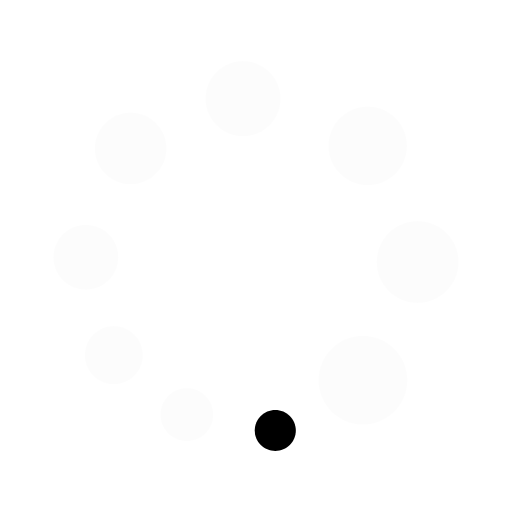
t = 0.00 s
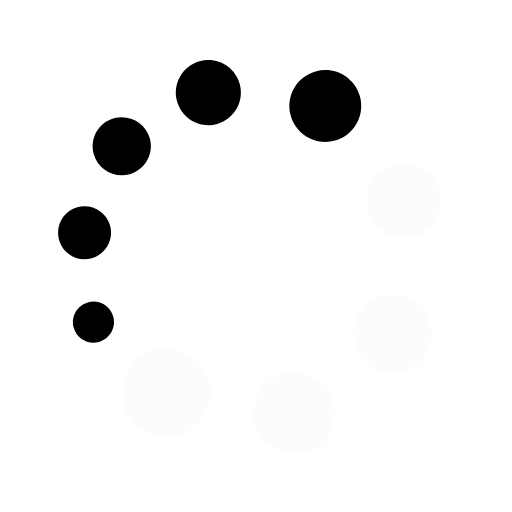
t = 0.41 s
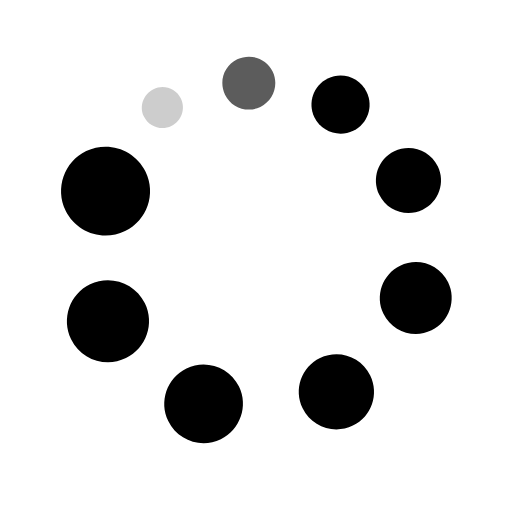
t = 0.86 s
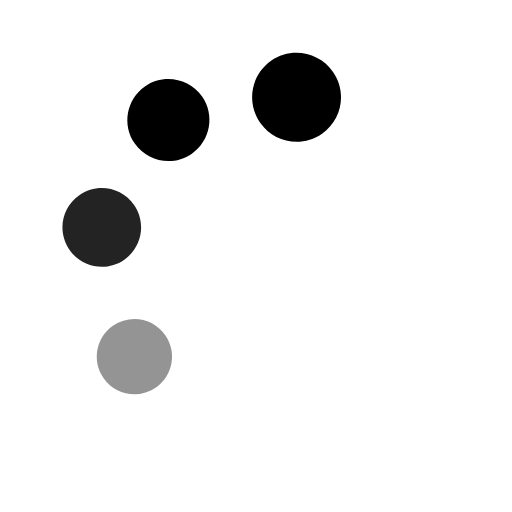
t = 1.31 s
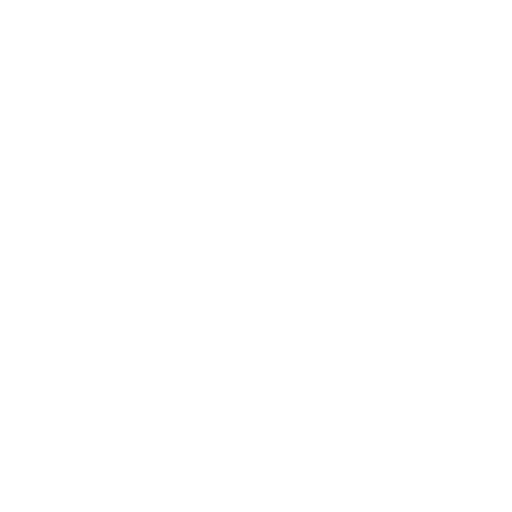
t = 1.73 s
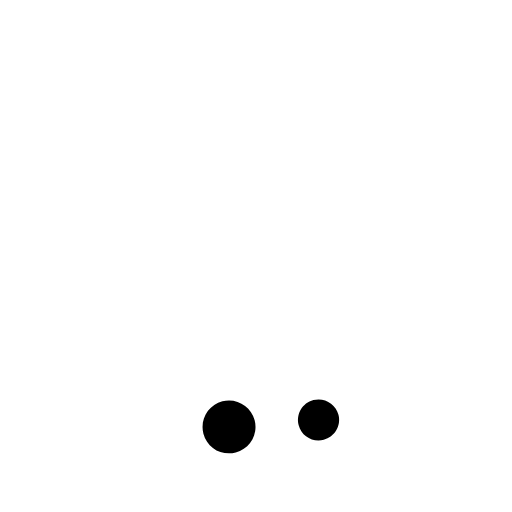
t = 1.92 s

The animated SVG that drew these frames (rendered in a browser with its animation timeline set to each time). Animation: 18 SMIL elements (animate=9,animateTransform=9); one cycle of 2.60 s, repeats indefinitely.

<svg width="24" height="24" viewBox="0 0 24 24" version="1.1">
  <defs></defs>
  <path style="opacity: 0.01;" d="M 13.867 20.178 C 13.867 20.71 13.436 21.136 12.904 21.136 C 12.372 21.136 11.94 20.71 11.94 20.178 C 11.94 19.647 12.372 19.213 12.904 19.213 C 13.436 19.213 13.867 19.647 13.867 20.178 Z">
    <animateTransform attributeName="transform" type="rotate" from="0 12 12" to="360 12 12" dur="2s" repeatCount="indefinite"></animateTransform>
    <animate attributeName="opacity" dur="1.8s" values="1;1;1;1;0;0;0;0;0;" repeatCount="indefinite" begin="0"></animate>
  </path>
  <path style="opacity: 0.01;" d="M 10 19.438 C 10 20.125 9.446 20.675 8.762 20.675 C 8.075 20.675 7.518 20.125 7.518 19.438 C 7.518 18.752 8.075 18.193 8.762 18.193 C 9.446 18.193 10 18.752 10 19.438 Z">
    <animateTransform attributeName="transform" type="rotate" from="0 12 12" to="360 12 12" dur="2s" repeatCount="indefinite"></animateTransform>
    <animate attributeName="opacity" dur="1.8s" values="1;1;1;1;0;0;0;0;0;" repeatCount="indefinite" begin="0.1"></animate>
  </path>
  <path style="opacity: 0.01;" d="M 6.697 16.648 C 6.697 17.404 6.086 18.013 5.336 18.013 C 4.582 18.013 3.974 17.404 3.974 16.648 C 3.974 15.895 4.582 15.284 5.336 15.284 C 6.086 15.284 6.697 15.895 6.697 16.648 Z">
    <animateTransform attributeName="transform" type="rotate" from="0 12 12" to="360 12 12" dur="2s" repeatCount="indefinite"></animateTransform>
    <animate attributeName="opacity" dur="1.8s" values="1;1;1;1;0;0;0;0;0;" repeatCount="indefinite" begin="0.2"></animate>
  </path>
  <path style="opacity: 0.01;" d="M 5.548 12.057 C 5.548 12.899 4.867 13.581 4.025 13.581 C 3.181 13.581 2.5 12.899 2.5 12.057 C 2.5 11.214 3.181 10.534 4.025 10.534 C 4.867 10.534 5.548 11.214 5.548 12.057 Z">
    <animateTransform attributeName="transform" type="rotate" from="0 12 12" to="360 12 12" dur="2s" repeatCount="indefinite"></animateTransform>
    <animate attributeName="opacity" dur="1.8s" values="1;1;1;1;0;0;0;0;0;" repeatCount="indefinite" begin="0.3"></animate>
  </path>
  <path style="opacity: 0.01;" d="M 7.808 6.957 C 7.808 7.887 7.052 8.638 6.121 8.638 C 5.192 8.638 4.439 7.887 4.439 6.957 C 4.439 6.03 5.192 5.27 6.121 5.27 C 7.052 5.27 7.808 6.03 7.808 6.957 Z">
    <animateTransform attributeName="transform" type="rotate" from="0 12 12" to="360 12 12" dur="2s" repeatCount="indefinite"></animateTransform>
    <animate attributeName="opacity" dur="1.8s" values="1;1;1;1;0;0;0;0;0;" repeatCount="indefinite" begin="0.4"></animate>
  </path>
  <path style="opacity: 0.01;" d="M 13.154 4.626 C 13.154 5.603 12.368 6.388 11.391 6.388 C 10.415 6.388 9.63 5.603 9.63 4.626 C 9.63 3.652 10.415 2.865 11.391 2.865 C 12.368 2.865 13.154 3.652 13.154 4.626 Z">
    <animateTransform attributeName="transform" type="rotate" from="0 12 12" to="360 12 12" dur="2s" repeatCount="indefinite"></animateTransform>
    <animate attributeName="opacity" dur="1.8s" values="1;1;1;1;0;0;0;0;0;" repeatCount="indefinite" begin="0.5"></animate>
  </path>
  <path style="opacity: 0.01;" d="M 19.08 6.842 C 19.08 7.856 18.258 8.684 17.236 8.684 C 16.222 8.684 15.393 7.856 15.393 6.842 C 15.393 5.818 16.222 4.998 17.236 4.998 C 18.258 4.998 19.08 5.818 19.08 6.842 Z">
    <animateTransform attributeName="transform" type="rotate" from="0 12 12" to="360 12 12" dur="2s" repeatCount="indefinite"></animateTransform>
    <animate attributeName="opacity" dur="1.8s" values="1;1;1;1;0;0;0;0;0;" repeatCount="indefinite" begin="0.6"></animate>
  </path>
  <path style="opacity: 0.01;" d="M 21.5 12.282 C 21.5 13.342 20.637 14.207 19.575 14.207 C 18.511 14.207 17.654 13.342 17.654 12.282 C 17.654 11.218 18.511 10.359 19.575 10.359 C 20.637 10.359 21.5 11.218 21.5 12.282 Z">
    <animateTransform attributeName="transform" type="rotate" from="0 12 12" to="360 12 12" dur="2s" repeatCount="indefinite"></animateTransform>
    <animate attributeName="opacity" dur="1.8s" values="1;1;1;1;0;0;0;0;0;" repeatCount="indefinite" begin="0.7"></animate>
  </path>
  <path style="opacity: 0.01;" d="M 19.098 17.819 C 19.098 18.966 18.163 19.901 17.009 19.901 C 15.86 19.901 14.927 18.966 14.927 17.819 C 14.927 16.667 15.86 15.735 17.009 15.735 C 18.163 15.735 19.098 16.667 19.098 17.819 Z">
    <animateTransform attributeName="transform" type="rotate" from="0 12 12" to="360 12 12" dur="2s" repeatCount="indefinite"></animateTransform>
    <animate attributeName="opacity" dur="1.8s" values="1;1;1;1;0;0;0;0;0;" repeatCount="indefinite" begin="0.8"></animate>
  </path>
</svg>